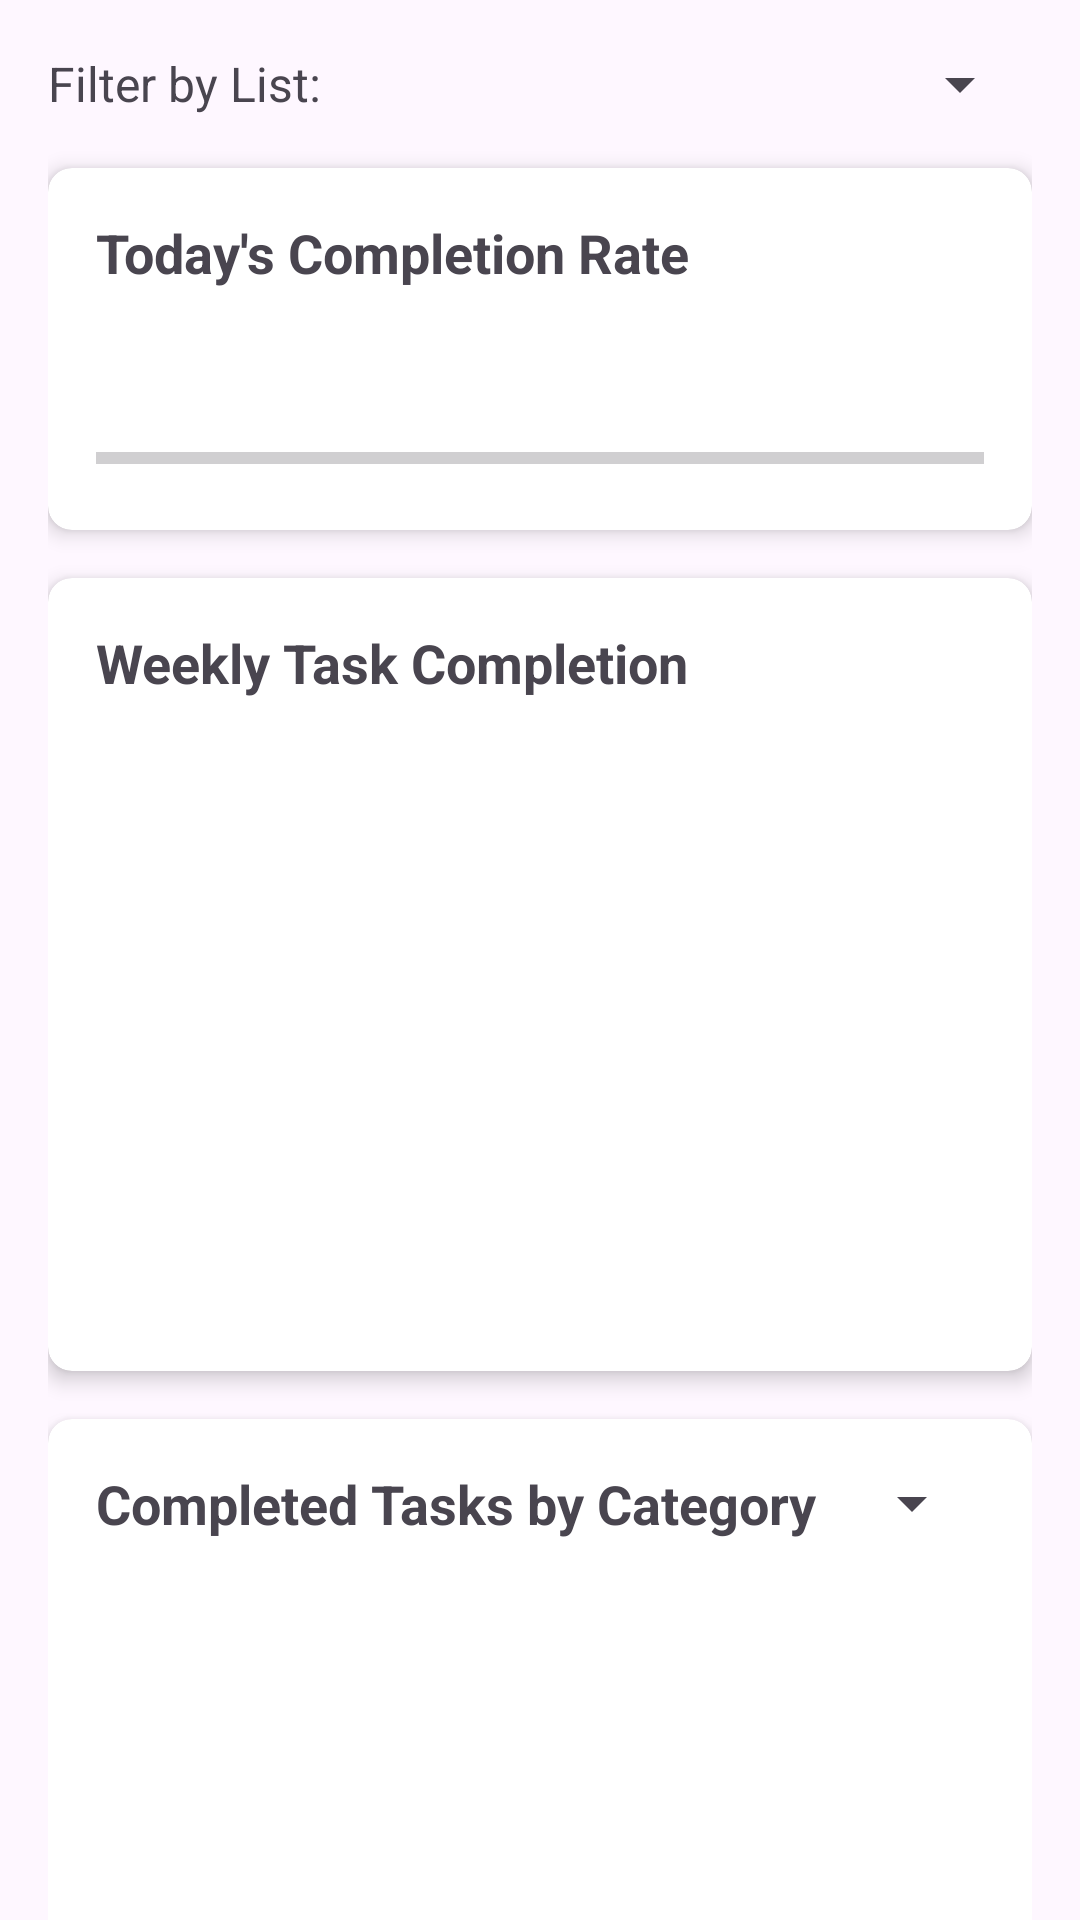

Reconstruct the res/layout file that produces this screen, plus the resources it refers to.
<!-- AndroidManifest.xml: application theme Theme._3310_project -->
<!-- res/layout/fragment_stats.xml -->
<?xml version="1.0" encoding="utf-8"?>

<androidx.core.widget.NestedScrollView
    xmlns:android="http://schemas.android.com/apk/res/android"
    xmlns:app="http://schemas.android.com/apk/res-auto"
    android:layout_width="match_parent"
    android:layout_height="match_parent">

    <LinearLayout
        android:layout_width="match_parent"
        android:layout_height="wrap_content"
        android:orientation="vertical"
        android:padding="16dp">

        
        <LinearLayout
            android:layout_width="match_parent"
            android:layout_height="wrap_content"
            android:orientation="horizontal"
            android:gravity="center_vertical"
            android:layout_marginBottom="16dp">

            <TextView
                android:layout_width="wrap_content"
                android:layout_height="wrap_content"
                android:text="Filter by List: "
                android:textSize="16sp" />

            <Spinner
                android:id="@+id/spinner_list_filter"
                android:layout_width="0dp"
                android:layout_height="wrap_content"
                android:layout_weight="1" />
        </LinearLayout>

        
        <androidx.cardview.widget.CardView
            android:layout_width="match_parent"
            android:layout_height="wrap_content"
            android:layout_marginBottom="16dp"
            app:cardCornerRadius="8dp"
            app:cardElevation="4dp">

            <LinearLayout
                android:layout_width="match_parent"
                android:layout_height="wrap_content"
                android:orientation="vertical"
                android:padding="16dp">

                <TextView
                    android:id="@+id/text_completion_title"
                    android:layout_width="match_parent"
                    android:layout_height="wrap_content"
                    android:text="Today's Completion Rate"
                    android:textSize="18sp"
                    android:textStyle="bold"/>

                <TextView
                    android:id="@+id/text_completion_rate"
                    android:layout_width="match_parent"
                    android:layout_height="wrap_content"
                    android:textSize="24sp"
                    android:textStyle="bold"
                    android:textColor="@color/design_default_color_primary"
                    android:layout_marginTop="8dp"/>

                <ProgressBar
                    android:id="@+id/progress_completion"
                    style="?android:attr/progressBarStyleHorizontal"
                    android:layout_width="match_parent"
                    android:layout_height="wrap_content"
                    android:layout_marginTop="8dp"/>
            </LinearLayout>
        </androidx.cardview.widget.CardView>

        
        <androidx.cardview.widget.CardView
            android:layout_width="match_parent"
            android:layout_height="wrap_content"
            android:layout_marginBottom="16dp"
            app:cardCornerRadius="8dp"
            app:cardElevation="4dp">

            <LinearLayout
                android:layout_width="match_parent"
                android:layout_height="wrap_content"
                android:orientation="vertical"
                android:padding="16dp">

                <TextView
                    android:layout_width="match_parent"
                    android:layout_height="wrap_content"
                    android:text="Weekly Task Completion"
                    android:textSize="18sp"
                    android:textStyle="bold"/>

                <FrameLayout
                    android:id="@+id/chart_container_weekly"
                    android:layout_width="match_parent"
                    android:layout_height="200dp"
                    android:layout_marginTop="8dp"/>
            </LinearLayout>
        </androidx.cardview.widget.CardView>

        
        <androidx.cardview.widget.CardView
            android:layout_width="match_parent"
            android:layout_height="wrap_content"
            android:layout_marginBottom="16dp"
            app:cardCornerRadius="8dp"
            app:cardElevation="4dp">

            <LinearLayout
                android:layout_width="match_parent"
                android:layout_height="wrap_content"
                android:orientation="vertical"
                android:padding="16dp">

                <LinearLayout
                    android:layout_width="match_parent"
                    android:layout_height="wrap_content"
                    android:orientation="horizontal"
                    android:gravity="center_vertical">

                    <TextView
                        android:layout_width="0dp"
                        android:layout_height="wrap_content"
                        android:text="Completed Tasks by Category"
                        android:textSize="18sp"
                        android:textStyle="bold"
                        android:layout_weight="1"/>

                    <Spinner
                        android:id="@+id/spinner_time_filter"
                        android:layout_width="wrap_content"
                        android:layout_height="wrap_content"/>
                </LinearLayout>

                <FrameLayout
                    android:id="@+id/chart_container_category"
                    android:layout_width="match_parent"
                    android:layout_height="200dp"
                    android:layout_marginTop="8dp"/>
            </LinearLayout>
        </androidx.cardview.widget.CardView>

        
        <androidx.cardview.widget.CardView
            android:layout_width="match_parent"
            android:layout_height="wrap_content"
            android:layout_marginBottom="16dp"
            app:cardCornerRadius="8dp"
            app:cardElevation="4dp">

            <LinearLayout
                android:layout_width="match_parent"
                android:layout_height="wrap_content"
                android:orientation="vertical"
                android:padding="16dp">

                <TextView
                    android:layout_width="match_parent"
                    android:layout_height="wrap_content"
                    android:text="Points Statistics"
                    android:textSize="18sp"
                    android:textStyle="bold"/>

                <TextView
                    android:id="@+id/text_points"
                    android:layout_width="match_parent"
                    android:layout_height="wrap_content"
                    android:layout_marginTop="8dp"
                    android:textSize="24sp"
                    android:textStyle="bold"
                    android:textColor="@color/design_default_color_primary"
                    android:text="Total Points: 0" />

                <LinearLayout
                    android:layout_width="match_parent"
                    android:layout_height="wrap_content"
                    android:orientation="horizontal"
                    android:layout_marginTop="8dp">

                    <TextView
                        android:id="@+id/text_tasks_on_time"
                        android:layout_width="0dp"
                        android:layout_height="wrap_content"
                        android:layout_weight="1"
                        android:text="On Time: 0" />

                    <TextView
                        android:id="@+id/text_tasks_late"
                        android:layout_width="0dp"
                        android:layout_height="wrap_content"
                        android:layout_weight="1"
                        android:text="Late: 0" />
                </LinearLayout>

                <Button
                    android:id="@+id/button_reset_points"
                    android:layout_width="wrap_content"
                    android:layout_height="wrap_content"
                    android:layout_marginTop="8dp"
                    android:text="Reset Statistics"
                    android:backgroundTint="?attr/colorPrimary"
                    android:textColor="#FFFFFF" />
            </LinearLayout>
        </androidx.cardview.widget.CardView>

    </LinearLayout>
</androidx.core.widget.NestedScrollView>
<!-- resources referenced by this layout -->
<resources>
  <style name="Theme._3310_project" parent="Base.Theme._3310_project" />
  <style name="Base.Theme._3310_project" parent="Theme.Material3.DayNight.NoActionBar">
          
          
      </style>
</resources>
